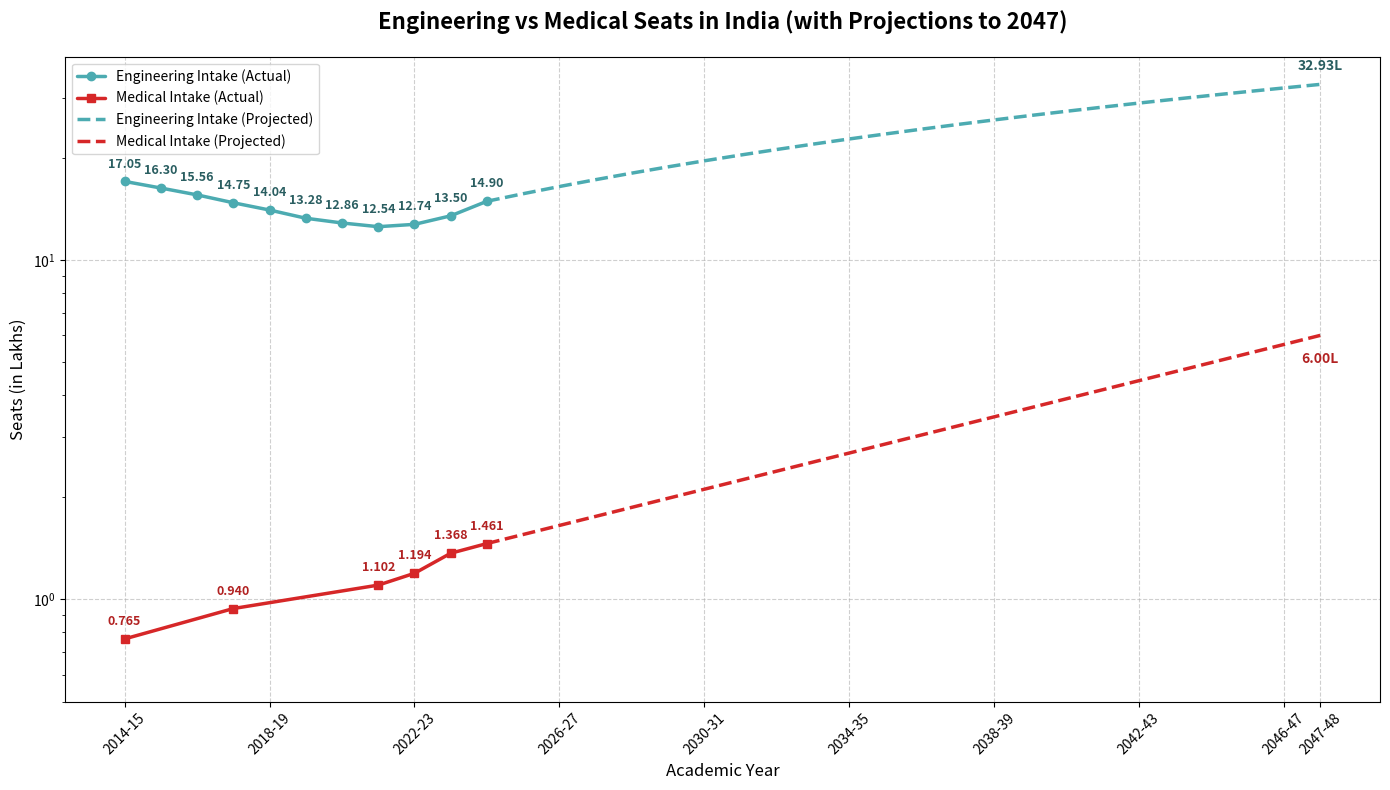

This chart was generated by the following Python code:
import matplotlib.pyplot as plt
import numpy as np

# --- Existing Data ---
# Data for Engineering (Seats in Lakhs)
years_eng_str = [
    '2014-15', '2015-16', '2016-17', '2017-18', '2018-19', 
    '2019-20', '2020-21', '2021-22', '2022-23', '2023-24', '2024-25'
]
seats_eng = [
    17.05, 16.30, 15.56, 14.75, 14.04, 
    13.28, 12.86, 12.54, 12.74, 13.50, 14.90
]
years_eng_numeric = [int(y.split('-')[0]) for y in years_eng_str]

# Medical data (MBBS + BDS converted to Lakhs) 
medical_years_str = ['2014-15', '2017-18', '2021-22', '2022-23', '2023-24', '2024-25']
seats_med = [0.765, 0.940, 1.102, 1.194, 1.368, 1.461]
medical_years_numeric = [int(y.split('-')[0]) for y in medical_years_str]

# --- Projection ---
last_known_year_numeric = 2024
projection_end_year = 2047

# --- Engineering Projection (Linear) ---
# Use trend from last 4 years (2021-2024)
eng_recent_years = years_eng_numeric[-4:]
eng_recent_seats = seats_eng[-4:]
eng_fit_coeffs = np.polyfit(eng_recent_years, eng_recent_seats, 1)
eng_growth_rate = eng_fit_coeffs[0]

projected_years_numeric = np.arange(last_known_year_numeric, projection_end_year + 1)
projected_seats_eng = [seats_eng[-1]]
for i in range(1, len(projected_years_numeric)):
    projected_seats_eng.append(projected_seats_eng[-1] + eng_growth_rate)

# --- Medical Projection (Exponential) ---
# Log-linear regression for exponential growth on all available points
log_seats_med = np.log(seats_med)
med_log_fit_coeffs = np.polyfit(medical_years_numeric, log_seats_med, 1)
med_log_growth_rate = med_log_fit_coeffs[0]
med_growth_factor = np.exp(med_log_growth_rate)

projected_seats_med = [seats_med[-1]]
for i in range(1, len(projected_years_numeric)):
    projected_seats_med.append(projected_seats_med[-1] * med_growth_factor)

# --- Prepare for Plotting ---
projected_years_str = [f"{y}-{y+1-2000}" for y in projected_years_numeric]

# --- Plotting ---
plt.figure(figsize=(14, 8))

# Plotting Actual Data (Solid Line)
plt.plot(years_eng_str, seats_eng, marker='o', label='Engineering Intake (Actual)', color='#4cabb1', linewidth=2.5, solid_capstyle='round')
plt.plot(medical_years_str, seats_med, marker='s', label='Medical Intake (Actual)', color='#d62728', linewidth=2.5, solid_capstyle='round')

# Plotting Projected Data (Dotted Line)
plt.plot(projected_years_str, projected_seats_eng, linestyle='--', label='Engineering Intake (Projected)', color='#4cabb1', linewidth=2.5)
plt.plot(projected_years_str, projected_seats_med, linestyle='--', label='Medical Intake (Projected)', color='#d62728', linewidth=2.5)

# Annotating original data points
for i, txt in enumerate(seats_eng):
    plt.annotate(f'{txt:.2f}', (years_eng_str[i], seats_eng[i]), textcoords="offset points", 
                 xytext=(0,10), ha='center', fontsize=9, fontweight='bold', color='#2a5e61')

for i, txt in enumerate(seats_med):
    plt.annotate(f'{txt:.3f}', (medical_years_str[i], seats_med[i]), textcoords="offset points", 
                 xytext=(0,10), ha='center', fontsize=9, fontweight='bold', color='#b22222')

# Annotate final projected values for 2047
plt.annotate(f'{projected_seats_eng[-1]:.2f}L', (projected_years_str[-1], projected_seats_eng[-1]), textcoords="offset points", xytext=(0,10), ha='center', fontsize=10, fontweight='bold', color='#2a5e61')
plt.annotate(f'{projected_seats_med[-1]:.2f}L', (projected_years_str[-1], projected_seats_med[-1]), textcoords="offset points", xytext=(0,-20), ha='center', fontsize=10, fontweight='bold', color='#b22222')

# --- Styling ---
plt.title('Engineering vs Medical Seats in India (with Projections to 2047)', fontsize=16, fontweight='bold', pad=20)
plt.xlabel('Academic Year', fontsize=12)
plt.ylabel('Seats (in Lakhs)', fontsize=12)
plt.yscale('log')

# Create a combined list of x-axis labels for proper ticking
all_years_str = sorted(list(set(years_eng_str + projected_years_str)))
# Select a subset of ticks to prevent overcrowding
tick_years = all_years_str[::4] # Every 4th year
if all_years_str[-1] not in tick_years:
    tick_years.append(all_years_str[-1]) # Ensure the last year is a tick

plt.xticks(ticks=tick_years, rotation=45)
plt.grid(True, linestyle='--', alpha=0.6)
plt.legend(loc='best')
plt.ylim(bottom=0.5) # Set bottom for log scale, let top be auto

plt.tight_layout()
# plt.savefig('india_engg_vs_med_seats_2047.png')
plt.show()